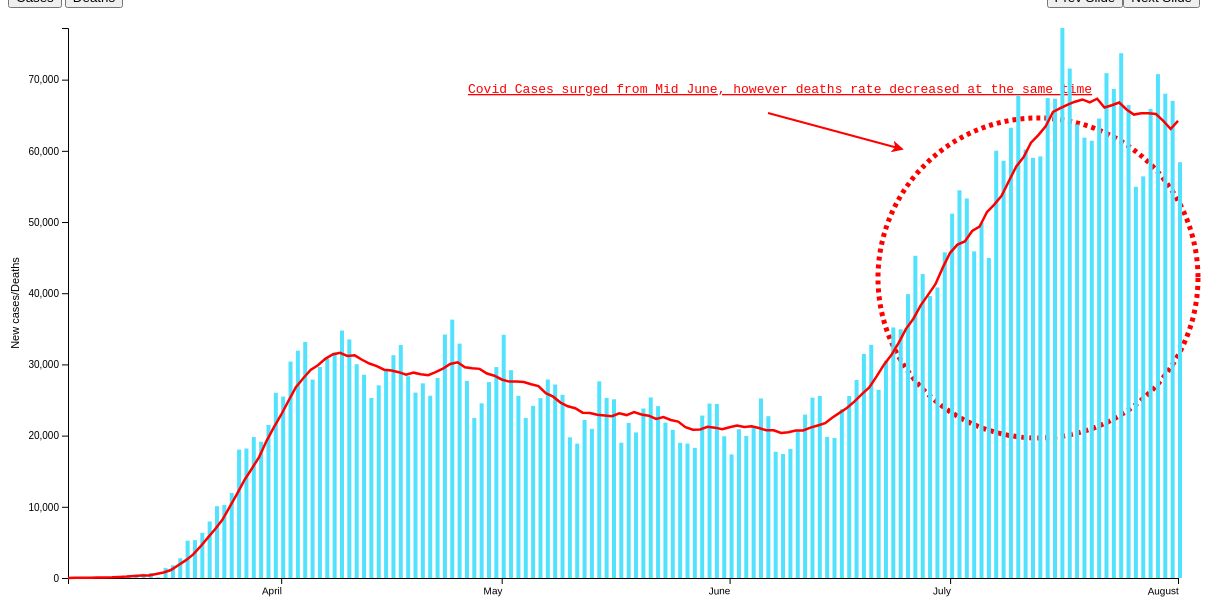
D3 v4 page, settled after 480 driven frames (8 s of simulated time); the page loaded 1 data file(s).



// set the dimensions and margins of the graph
var margin = {top: 20, right: 30, bottom: 30, left: 60},
    width = 1200 - margin.left - margin.right,
    height = 600 - margin.top - margin.bottom;
	 tooltip = { width: 100, height: 100, x: 10, y: -30 };

// append the svg object to the body of the page
var svg = d3.select("#my_dataviz")
  .append("svg")
    .attr("width", width + margin.left + margin.right)
    .attr("height", height + margin.top + margin.bottom)
  .append("g")
    .attr("transform",
          "translate(" + margin.left + "," + margin.top + ")");

// Add X axis --> it is a date format
//var x = d3.scaleTime().range([ 0, width ]);
//var xAxis = d3.axisBottom().scale(x);

     // Initialize the X axis
var x = d3.scaleTime().range([ 0, width ]);
var xAxis = svg.append("g").attr("transform", "translate(0," + height + ")")
			
 
			
// Add Y axis
var y = d3.scaleLinear().range([height, 0 ]);
var yAxis = svg.append("g")
  .attr("class","myYaxis")
  

// Append Div for tooltip to SVG
var div = d3.select("#my_dataviz")
		    .append("div")   
    		.attr("class", "tooltip")               
    		.style("opacity", 0);
			
 
    //Create arrow for annotation
        svg.append("svg:defs").append("svg:marker")
            .attr("id", "lineant")
            .attr("refX", 6)
            .attr("refY", 6)
            .attr("markerWidth", 20)
            .attr("markerHeight", 20)
            .attr("markerUnits","userSpaceOnUse")
            .attr("orient", "auto")
            .append("path")
            .attr("d", "M 0 0 12 6 0 12 3 6")
            .style("fill", "red");

        // circle for annotation

        svg.append("circle")
            .attr("cx", 970)
            .attr("cy", 250)
            .attr("r", 160)
            .style("stroke", "red")
            .style("stroke-width",5)
            .style("stroke-dasharray", ("4, 4"))
            .style("fill","none");


        //line for annotation
        svg.append("line")
            .attr("x1", 700)
            .attr("y1", 85)
            .attr("x2", 830)
            .attr("y2", 120)

            .attr("stroke-width", 2)
            .attr("stroke", "red")
            .attr("marker-end", "url(#lineant)");
			
		svg.append("text")
            .attr("x",400)
            .attr("y",65)
            .attr("font-family","courier")
            .attr("font-size",13)
            .style("fill", "red")
            .style("text-decoration", "underline")
            .text("Covid Cases surged from Mid June, however deaths rate decreased at the same time")
  
// Create a function that takes a dataset as input and update the plot:

function update(inputVar) {

d3.csv("US_Daily_covid_trends.csv", function(data) {

  // Create the X axis:
  x.domain(d3.extent(data, function(d) { return new Date(d.Date); }));
  xAxis.transition()
    .duration(2000)
    .call(d3.axisBottom(x))
	.selectAll("text")
    .attr("transform", "translate(0,0)rotate(-1)")
    .style("text-anchor", "end");
	
	      // text label for the x axis
            svg.append("text")
                .attr("transform",
                    "translate(" + (width / 2.3) + " ," +
                    (height + margin.top + 20) + ")")
                .style("text-anchor", "middle")
                .text("Date");

  // create the Y axis
  y.domain([0, d3.max(data, function(d) { return +d[inputVar];   }) ]);
  
  
	svg.append("text")
                .attr("transform", "rotate(-90)")
                .attr("y", 0 - margin.left)
                .attr("x", 0 - (height / 2))
                .attr("dy", "1em")
                .style("text-anchor", "middle")
                .text("New cases/Deaths");
	
	
				
   //color.domain(data.map(function (d){ return d.Group; }));
	yAxis.transition().duration(2000).call(d3.axisLeft(y));

  // Create a update selection: bind to the new data
  var u_svg = svg.selectAll("rect")
    .data(data)
	.on("mouseover", function(d) {
                        var info  = "<span><b> Date : </b>" + d.Date+ "</span><br/>" +
                            "<b style='color: darkred'> Daily Cases: <b/>" + d.Cases + "</span></br>" +
                            "<span style='color:palevioletred'><b> Avg 7 day cases: </b>" + d.Average_7Day_Cases + "</span></br>" +
                            "<span style='color:red'><b> Daily Deaths: </b>" + d.Deaths + "</span></br>"

                        div.html(info)
                            .style("left", (d3.event.pageX  + 15 ) + "px")
                            .style("top", (d3.event.pageY -30 ) + "px")
                            .transition()
                            .duration(200) // ms
                            .style("opacity", .9) // started as 0!

                    })

                    // fade out tooltip on mouse out
                    .on("mouseout", function(d) {
                        div.transition()
                            .duration(500)
                            .style("opacity", 0);
							
					})

	
	u_svg
		.enter()
        .append("rect")
	    .merge(u_svg)
        .transition()
        .duration(3000)
        .attr("x", function(d) { return x(new Date(d.Date)); })
        .attr("y", function(d) { return y(d[inputVar]); })
		.attr("width", 4)
        .attr("height", function(d) { return height - y(d[inputVar]); })
        .attr("fill", "#52E2FE")
		
	var u_line = svg.selectAll(".lineTest")
    .data([data])
	
	  // Updata the line
  u_line
    .enter()
    .append("path")
    .attr("class","lineTest")
    .merge(u_line)
    .transition()
    .duration(3000)
    .attr("d", d3.line()
      .x(function(d) { return x(new Date(d.Date)); })
      .y(function(d) { 
	    if (inputVar == 'Cases'){
	  	  return y(d.Average_7Day_Cases)
		 }
		 else{
		  return y(d.Average_7Day_Deaths)
		  }
		
		  }))
      .attr("fill", "none")
      .attr("stroke", "red")
      .attr("stroke-width", 2.5)
	
		
    })




}	
 update('Cases')

// At the beginning, I run the update function on the first dataset:

// syntax references were taken from https://www.d3-graph-gallery.com/



### data: US_Daily_covid_trends.csv
?Date, Cases, Average_7Day_Cases, Deaths, Average_7Day_Deaths
3/3/2020, 20, 13, 1, 1
3/4/2020, 31, 23, 4, 1
3/5/2020, 70, 29, 1, 2
3/6/2020, 48, 45, 2, 2
3/7/2020, 115, 60, 3, 2
3/8/2020, 114, 67, 4, 2
3/9/2020, 68, 91, 1, 3
3/10/2020, 192, 144, 6, 2
3/11/2020, 398, 198, 5, 3
3/12/2020, 452, 276, 10, 3
3/13/2020, 596, 362, 9, 4
3/14/2020, 713, 360, 6, 5
3/15/2020, 98, 549, 12, 6
3/16/2020, 1392, 776, 27, 7
3/17/2020, 1781, 1115, 34, 11
3/18/2020, 2776, 1799, 57, 15
3/19/2020, 5240, 2475, 77, 22
3/20/2020, 5322, 3279, 97, 32
3/21/2020, 6346, 4399, 94, 44
3/22/2020, 7936, 5641, 145, 57
3/23/2020, 10089, 6853, 183, 76
3/24/2020, 10262, 8163, 237, 98
3/25/2020, 11943, 9991, 312, 127
3/26/2020, 18036, 11828, 413, 164
3/27/2020, 18185, 13749, 554, 212
3/28/2020, 19793, 15349, 634, 277
3/29/2020, 19136, 16980, 627, 354
3/30/2020, 21502, 19230, 820, 423
3/31/2020, 26017, 21164, 1224, 514
4/1/2020, 25481, 22931, 1241, 655
4/2/2020, 30405, 24896, 1586, 788
4/3/2020, 31937, 26804, 1315, 955
4/4/2020, 33152, 28053, 1284, 1064
4/5/2020, 27874, 29215, 1439, 1157
4/6/2020, 29642, 29895, 1668, 1273
4/7/2020, 30777, 30783, 2309, 1394
4/8/2020, 31694, 31405, 2116, 1549
4/9/2020, 34756, 31628, 2075, 1674
4/10/2020, 33501, 31181, 2093, 1744
4/11/2020, 30026, 31278, 2046, 1855
4/12/2020, 28553, 30657, 1771, 1964
4/13/2020, 25291, 30127, 1828, 2011
4/14/2020, 27065, 29755, 2404, 2034
4/15/2020, 29096, 29261, 2549, 2048
4/16/2020, 31298, 29150, 2113, 2109
4/17/2020, 32724, 28910, 2614, 2115
4/18/2020, 28341, 28550, 2386, 2189
4/19/2020, 26038, 28843, 1229, 2238
4/20/2020, 27341, 28634, 1795, 2160
4/21/2020, 25602, 28493, 2457, 2156
4/22/2020, 28104, 28906, 2389, 2163
4/23/2020, 34195, 29416, 2437, 2140
4/24/2020, 36291, 30070, 2118, 2187
4/25/2020, 32921, 30306, 1650, 2116
4/26/2020, 27689, 29610, 1293, 2011
4/27/2020, 22465, 29457, 1425, 2020
4/28/2020, 24535, 29374, 2219, 1967
4/29/2020, 27520, 28721, 2506, 1933
4/30/2020, 29629, 28417, 2296, 1950
5/1/2020, 34162, 27885, 1869, 1930
... 92 more rows